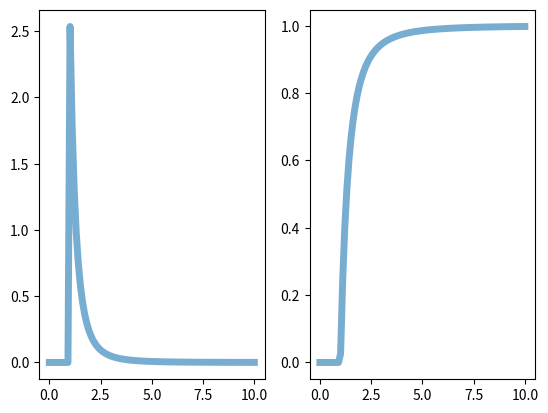

Reproduce this figure in Python.
import numpy as np
import matplotlib.pyplot as plt
from scipy.stats import expon
from scipy.integrate import dblquad
from scipy.stats import *

def w6_1():
    def F(x):
        if x <= 0:
            return 0
        elif 0 < x <= 0.5:
            return -4*x**2 + 4*x
        else:
            return 1

    print(F(1) - F(1/4))

def w6_4():
    e = expon(scale = 4)
    print(e.var())

def w6_5():
  
    def func(x, y):
        C = np.array([0, 0])
        A = np.array([0, 4])
        B = np.array([4, 0])
        return (A + x * (B - A) + y * (C-A))[0]
    
    # print(func(0,4))
    print(dblquad(func, 0, 4, lambda x: 0, lambda x: 4 - x))

def main():
    w6_5()
def w6_3():
    paret = pareto(b=2.63)
    fig, ax = plt.subplots(1, 2)

    x=np.linspace(0, 10, 100)
    ax[0].plot(x, paret.pdf(x), lw=5, alpha=0.6)
    ax[1].plot(x, paret.cdf(x), lw=5, alpha=0.6)
    plt.show()

def main():
    w6_3()

if __name__ == "__main__":
    main()
